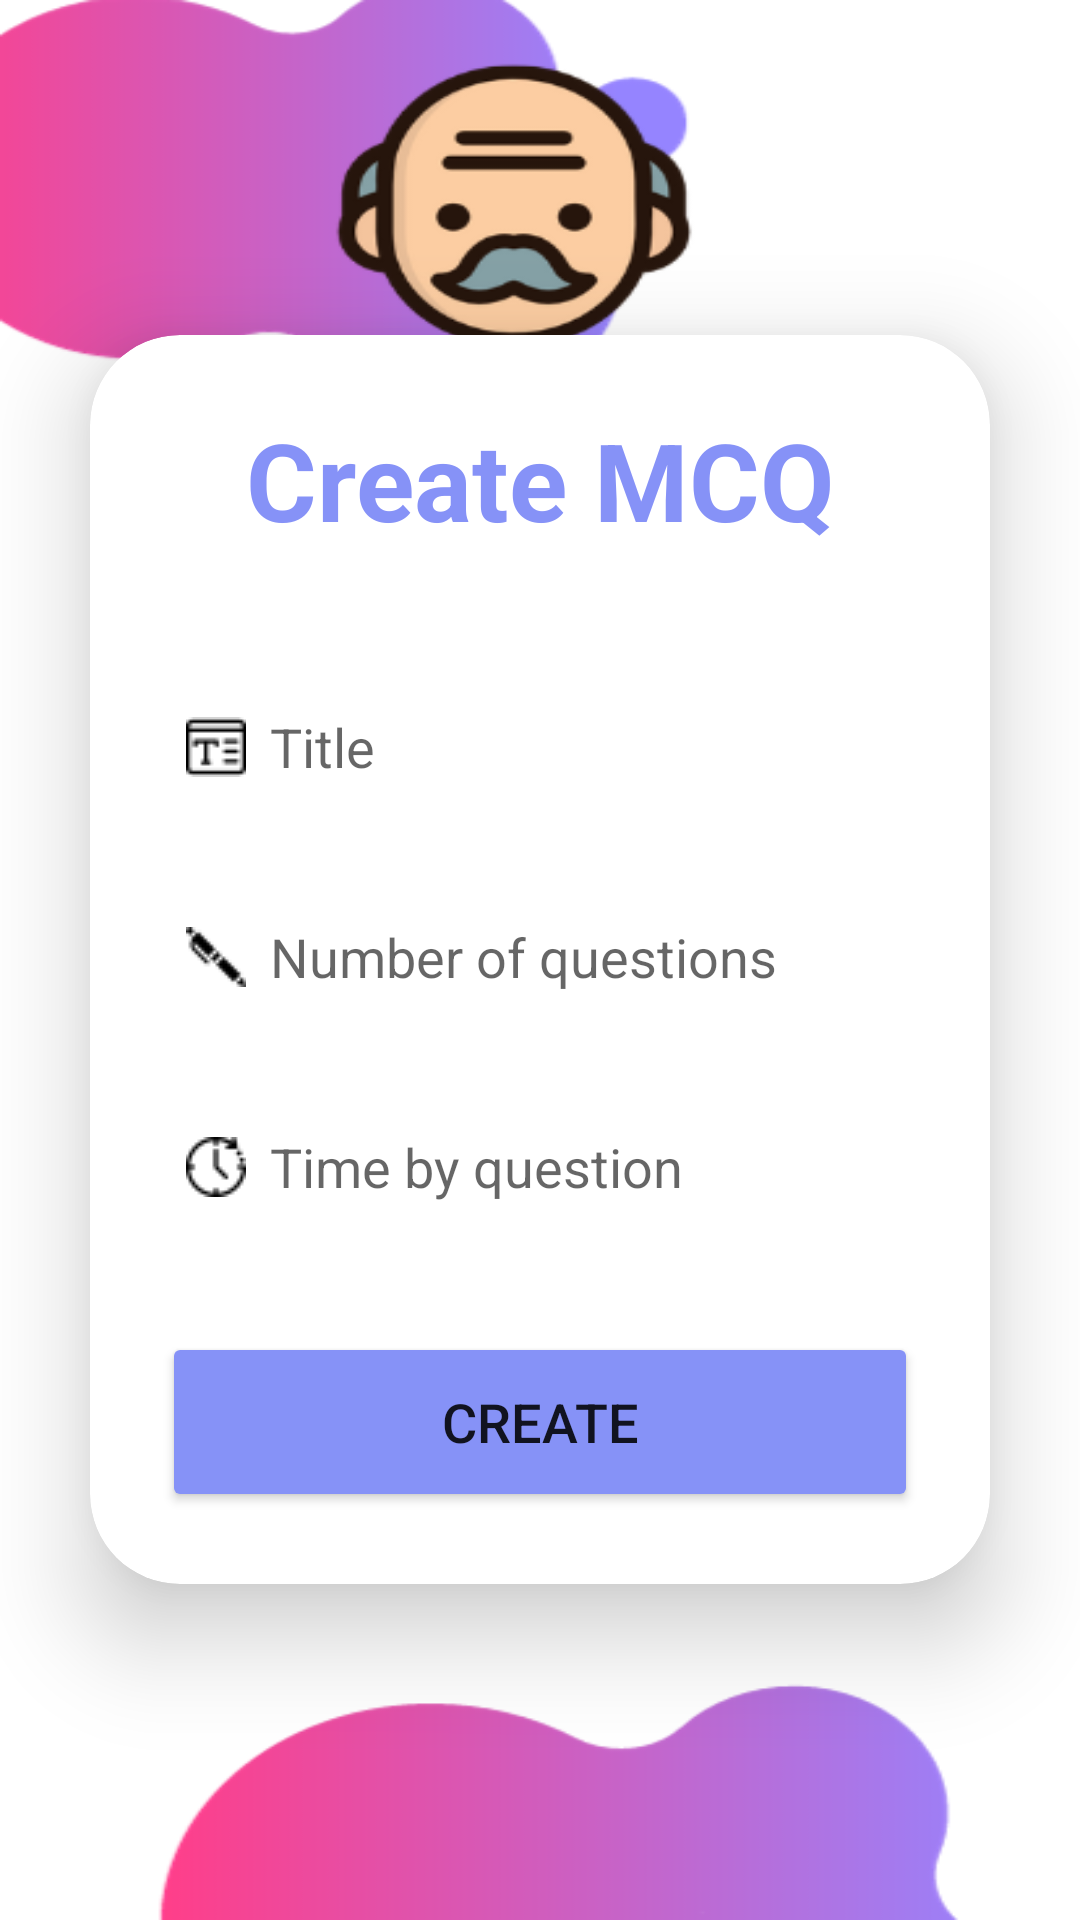

Reconstruct the res/layout file that produces this screen, plus the resources it refers to.
<!-- AndroidManifest.xml: application theme Theme.QCM -->
<!-- res/layout/creeqcm.xml -->
<?xml version="1.0" encoding="utf-8"?>
<LinearLayout
    xmlns:android="http://schemas.android.com/apk/res/android"
    xmlns:app="http://schemas.android.com/apk/res-auto"
    xmlns:tools="http://schemas.android.com/tools"
    xmlns:card_view="http://schemas.android.com/apk/res-auto"
    android:layout_width="match_parent"
    android:layout_height="match_parent"
    android:orientation="vertical"
    android:gravity="center"
    android:background="@drawable/backprofs"
    tools:context=".CreateQCM">
    <androidx.cardview.widget.CardView
        android:layout_width="match_parent"
        android:layout_height="wrap_content"
        android:layout_margin="30dp"
        app:cardCornerRadius="30dp"
        app:cardElevation="20dp"
        android:background="@drawable/custom_edittext">
        <LinearLayout
            android:layout_width="match_parent"
            android:layout_height="wrap_content"
            android:orientation="vertical"
            android:layout_gravity="center_horizontal"
            android:padding="24dp">
            <TextView
                android:layout_width="match_parent"
                android:layout_height="wrap_content"
                android:text="@string/creQCM"
                android:id="@+id/TV"
                android:textSize="36sp"
                android:textAlignment="center"
                android:textStyle="bold"
                android:textColor="@color/purple"/>
            <EditText
                android:layout_width="match_parent"
                android:layout_height="50dp"
                android:id="@+id/ETtitreQCMcree"
                android:background="@drawable/custom_edittext"
                android:drawableLeft="@drawable/titleicon"
                android:drawablePadding="8dp"
                android:hint="@string/title"
                android:padding="8dp"
                android:textColor="@color/black"
                android:textColorHighlight="@color/cardview_dark_background"
                android:layout_marginTop="40dp"/>
            <EditText
                android:layout_width="match_parent"
                android:layout_height="50dp"
                android:inputType="number"
                android:id="@+id/ETnQSTscree"
                android:background="@drawable/custom_edittext"
                android:drawableLeft="@drawable/stylo"
                android:drawablePadding="8dp"
                android:hint="@string/nqsts"
                android:padding="8dp"
                android:layout_marginTop="20dp"
                android:textColor="@color/black"
                android:textColorHighlight="@color/cardview_dark_background"
                />
            <EditText
                android:layout_width="match_parent"

                android:layout_height="50dp"
                android:id="@+id/ETtQSTsCree"
                android:background="@drawable/custom_edittext"
                android:drawableLeft="@drawable/timeicon"
                android:drawablePadding="8dp"
                android:hint="@string/tqsts"
                android:padding="8dp"
                android:inputType="number"
                android:textColor="@color/black"
                android:textColorHighlight="@color/cardview_dark_background"
                android:layout_marginTop="20dp"/>

            <Button
                android:layout_width="match_parent"
                android:layout_height="60dp"
                android:id="@+id/BcreateQCM"
                android:text="@string/create"
                android:textSize="18sp"
                android:layout_marginTop="30dp"
                android:backgroundTint="@color/purple"
                app:cornerRadius = "20dp"/>
        </LinearLayout>
    </androidx.cardview.widget.CardView>

</LinearLayout>
<!-- resources referenced by this layout -->
<resources>
  <color name="black">#FF000000</color>
  <color name="purple">#8692f7</color>
  <!-- drawable backprofs: png bitmap (drawable, 37432 bytes) -->
  <!-- drawable stylo: png bitmap (drawable, 344 bytes) -->
  <!-- drawable timeicon: png bitmap (drawable, 483 bytes) -->
  <!-- drawable titleicon: png bitmap (drawable, 410 bytes) -->
  <string name="creQCM">Create MCQ</string>
  <string name="create">Create</string>
  <string name="nqsts">Number of questions</string>
  <string name="title">Title</string>
  <string name="tqsts">Time by question</string>
  <style name="Theme.QCM" parent="Base.Theme.QCM" />
  <style name="Base.Theme.QCM" parent="Theme.MaterialComponents.DayNight.NoActionBar">
          
          
      </style>
</resources>
